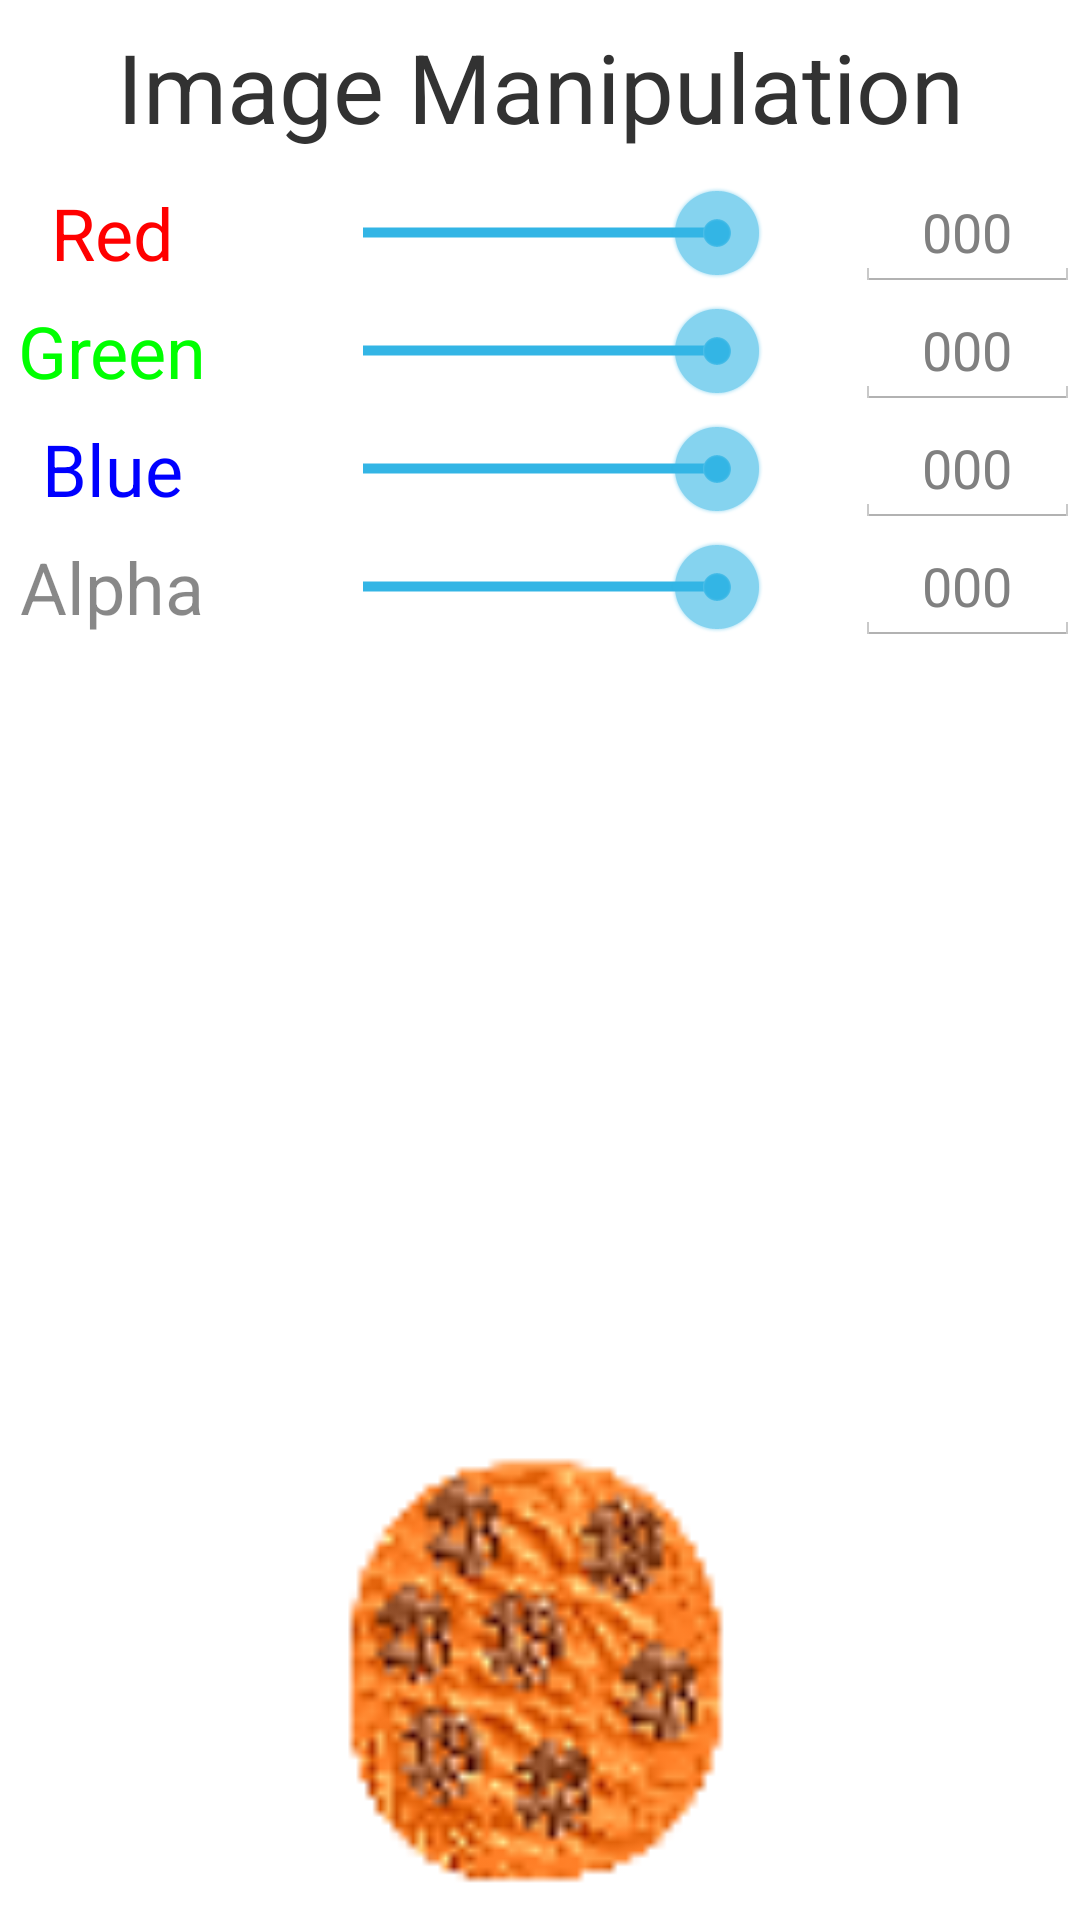

Write the Android layout XML for this screen, with the resource values it uses.
<!-- AndroidManifest.xml: application theme AppTheme -->
<!-- res/layout/activity_image_manipulation.xml -->
<?xml version="1.0" encoding="utf-8"?>
<LinearLayout xmlns:android="http://schemas.android.com/apk/res/android"
    android:orientation="vertical" android:layout_width="match_parent"
    android:layout_height="match_parent">

    <TextView
        android:layout_width="match_parent"
        android:layout_height="0dp" android:layout_weight="1"
        android:text="Image Manipulation"
        android:gravity="center"
        android:textSize="32sp"
        />


    <TableLayout
        android:layout_width="match_parent"
        android:layout_height="0dp" android:layout_weight="7">
        <TableRow
            android:weightSum="8">
            <TextView
                android:id="@+id/tvRedDisplay"
                android:layout_width="0dp"
                android:layout_height="match_parent"
                android:layout_weight="2"
                android:text="Red"
                android:textSize="24sp"
                android:textColor="#FF0000"
                android:gravity="center"
                />
            <SeekBar
                android:id="@+id/sbRed"
                android:layout_width="0dp"
                android:layout_height="match_parent"
                android:layout_weight="4" android:layout_marginLeft="30dp" android:layout_marginRight="30dp"
                android:min="0"
                android:max="255"
                android:progress="255"/>
            <EditText
                android:id="@+id/etRed"
                android:layout_width="0dp"
                android:layout_height="match_parent"
                android:layout_weight="2"
                android:inputType="number"
                android:hint="000"
                android:gravity="center"
                android:maxLength="3"
                />
        </TableRow>

        <TableRow
            android:weightSum="8">
            <TextView
                android:id="@+id/tvGreenDisplay"
                android:layout_width="0dp"
                android:layout_height="match_parent"
                android:layout_weight="2"
                android:text="Green"
                android:textSize="24sp"
                android:textColor="#00FF00"
                android:gravity="center"
                />
            <SeekBar
                android:id="@+id/sbGreen"
                android:layout_width="0dp"
                android:layout_height="match_parent"
                android:layout_weight="4" android:layout_marginLeft="30dp" android:layout_marginRight="30dp"
                android:min="0"
                android:max="255"
                android:progress="255"/>
            <EditText
                android:id="@+id/etGreen"
                android:layout_width="0dp"
                android:layout_height="match_parent"
                android:layout_weight="2"
                android:gravity="center"
                android:inputType="number"
                android:hint="000"
                android:maxLength="3"
                />
        </TableRow>

        <TableRow
            android:weightSum="8">
            <TextView
                android:id="@+id/tvBlueDisplay"
                android:layout_width="0dp"
                android:layout_height="match_parent"
                android:layout_weight="2"
                android:text="Blue"
                android:textSize="24sp"
                android:gravity="center"
                android:textColor="#0000FF"
                />
            <SeekBar
                android:id="@+id/sbBlue"
                android:layout_width="0dp"
                android:layout_height="match_parent"
                android:layout_weight="4" android:layout_marginLeft="30dp" android:layout_marginRight="30dp"
                android:min="0"
                android:max="255"
                android:progress="255"/>
            <EditText
                android:id="@+id/etBlue"
                android:layout_width="0dp"
                android:layout_height="match_parent"
                android:layout_weight="2"
                android:gravity="center"
                android:inputType="number"
                android:hint="000"
                android:maxLength="3"
                />
        </TableRow>

        <TableRow
            android:weightSum="8">
            <TextView
                android:id="@+id/tvAlphaDisplay"
                android:layout_width="0dp"
                android:layout_height="match_parent"
                android:layout_weight="2"
                android:text="Alpha"
                android:textSize="24sp"
                android:gravity="center"
                android:textColor="#77000000"
                />
            <SeekBar
                android:id="@+id/sbAlpha"
                android:layout_width="0dp"
                android:layout_height="match_parent"
                android:layout_weight="4" android:layout_marginLeft="30dp" android:layout_marginRight="30dp"
                android:min="0"
                android:max="255"
                android:progress="255"/>
            <EditText
                android:id="@+id/etAlpha"
                android:layout_width="0dp"
                android:layout_height="match_parent"
                android:layout_weight="2"
                android:gravity="center"
                android:inputType="number"
                android:hint="000"
                android:maxLength="3"
                />
        </TableRow>
    </TableLayout>

    <ImageView
        android:id="@+id/ivColourAffected"
        android:layout_width="match_parent"
        android:layout_height="0dp" android:layout_weight="3"
        android:src="@drawable/cookie"
        />

</LinearLayout>
<!-- resources referenced by this layout -->
<resources>
  <!-- drawable cookie: png bitmap (drawable, 5681 bytes) -->
  <style name="AppTheme" parent="android:Theme.Holo.Light.DarkActionBar">
          
      </style>
</resources>
